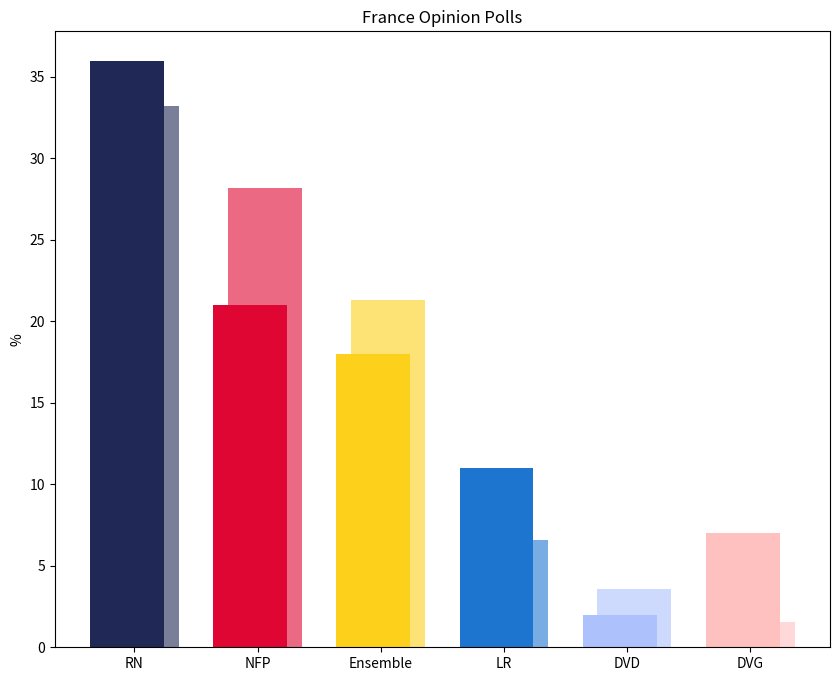

The script that saved this image: (Note: this script raises an exception after producing the figure.)
import matplotlib.pyplot as plt
import numpy as np

parties = ['RN', 'NFP', 'Ensemble', 'LR', 'DVD', 'DVG']
polling_2025 = [36.0, 21.0, 18.0, 11.0, 2.0, 7.0]
election_2024 = [33.21, 28.21, 21.28, 6.57, 3.60, 1.57]

poll_colors = ['#202955', '#e00633', '#fdd01c', '#1e75d0', '#adc1fd', '#ffc0c0']
election_colors = ['#797e99', '#ec6984', '#fde276', '#78ace2', '#cdd9fd', '#ffd9d9']

x = np.arange(len(parties))
width = 0.6

fig, ax = plt.subplots(figsize=(10, 8))
ax.bar(x + width/10, election_2024, width=width, color=election_colors, label='2024 Election')
ax.bar(x - width/10, polling_2025, width=width, color=poll_colors, label='August 2025 Polling')

ax.set_ylabel('%')
ax.set_xticks(x)
ax.set_xticklabels(parties)
ax.set_title('France Opinion Polls')

plt.savefig('Europe/WestEurope/France Opinion Polls.png', dpi=300, bbox_inches='tight')
plt.show()
